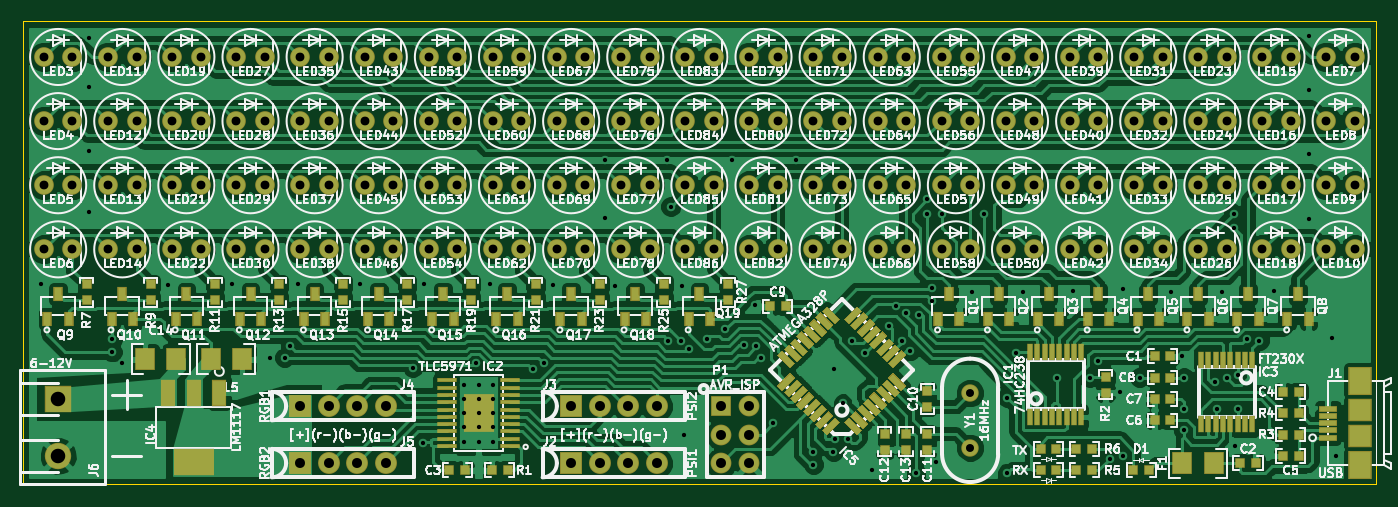
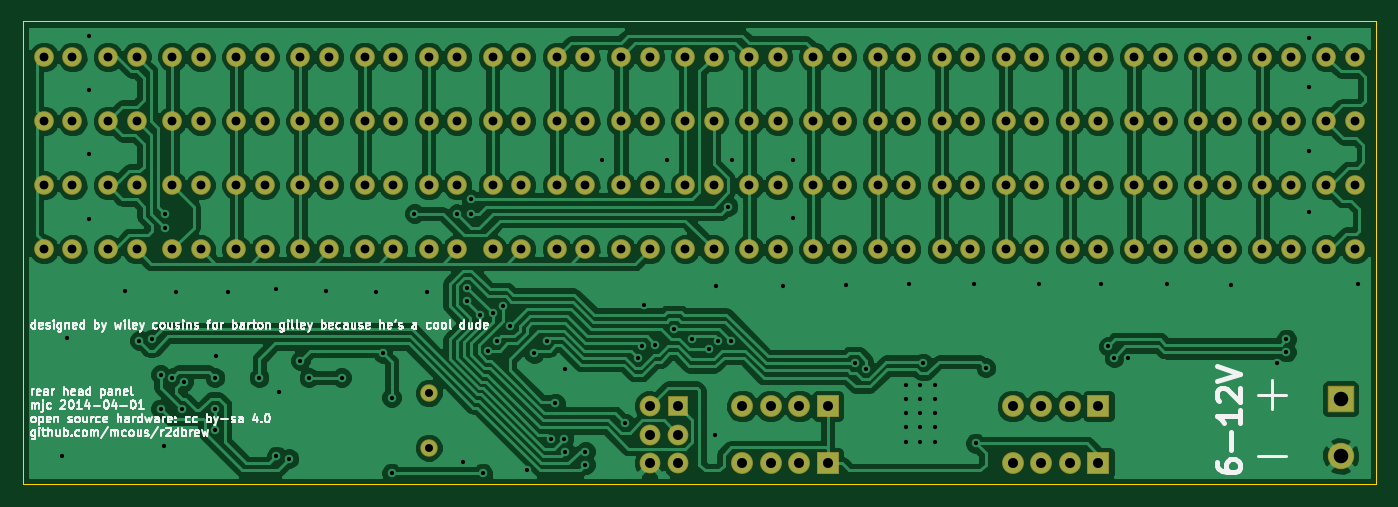
Circuit board: 8 layer files. Board 120.6 x 41.3 mm.
- bottom_copper: r2dbrew-back-pcb-B_Cu.gbl (137306 bytes)
- bottom_mask: r2dbrew-back-pcb-B_Mask.gbs (4040 bytes)
- bottom_silk: r2dbrew-back-pcb-B_SilkS.gbo (32873 bytes)
- outline: r2dbrew-back-pcb-Edge_Cuts.gbr (428 bytes)
- top_copper: r2dbrew-back-pcb-F_Cu.gtl (170160 bytes)
- top_mask: r2dbrew-back-pcb-F_Mask.gts (11770 bytes)
- top_silk: r2dbrew-back-pcb-F_SilkS.gto (182173 bytes)
- drill: r2dbrew-back-pcb.drl (5224 bytes)

=== bottom_copper: r2dbrew-back-pcb-B_Cu.gbl (137306 bytes, source omitted) ===
=== bottom_mask: r2dbrew-back-pcb-B_Mask.gbs ===
%FSLAX34Y34*%
G04 Gerber Fmt 3.4, Leading zero omitted, Abs format*
G04 (created by PCBNEW (2014-03-18 BZR 4754)-product) date Tue 01 Apr 2014 07:57:49 PM CDT*
%MOIN*%
G01*
G70*
G90*
G04 APERTURE LIST*
%ADD10C,0.006000*%
%ADD11R,0.076866X0.076866*%
%ADD12C,0.076866*%
%ADD13R,0.092614X0.092614*%
%ADD14C,0.092614*%
%ADD15C,0.068992*%
%ADD16R,0.072929X0.072929*%
%ADD17C,0.072929*%
%ADD18C,0.061118*%
G04 APERTURE END LIST*
G54D10*
G54D11*
X48950Y-51050D03*
G54D12*
X49950Y-51050D03*
X50950Y-51050D03*
X51950Y-51050D03*
G54D11*
X48950Y-49050D03*
G54D12*
X49950Y-49050D03*
X50950Y-49050D03*
X51950Y-49050D03*
G54D11*
X39450Y-49050D03*
G54D12*
X40450Y-49050D03*
X41450Y-49050D03*
X42450Y-49050D03*
G54D11*
X39450Y-51050D03*
G54D12*
X40450Y-51050D03*
X41450Y-51050D03*
X42450Y-51050D03*
G54D13*
X30950Y-48800D03*
G54D14*
X30950Y-50800D03*
G54D15*
X30450Y-36800D03*
X31450Y-36800D03*
X30450Y-39050D03*
X31450Y-39050D03*
X30450Y-41300D03*
X31450Y-41300D03*
X30450Y-43550D03*
X31450Y-43550D03*
X75450Y-36800D03*
X76450Y-36800D03*
X75450Y-39050D03*
X76450Y-39050D03*
X75450Y-41300D03*
X76450Y-41300D03*
X75450Y-43550D03*
X76450Y-43550D03*
X32700Y-36800D03*
X33700Y-36800D03*
X32700Y-39050D03*
X33700Y-39050D03*
X32700Y-41300D03*
X33700Y-41300D03*
X32700Y-43550D03*
X33700Y-43550D03*
X73200Y-36800D03*
X74200Y-36800D03*
X73200Y-39050D03*
X74200Y-39050D03*
X73200Y-41300D03*
X74200Y-41300D03*
X73200Y-43550D03*
X74200Y-43550D03*
X34950Y-36800D03*
X35950Y-36800D03*
X34950Y-39050D03*
X35950Y-39050D03*
X34950Y-41300D03*
X35950Y-41300D03*
X34950Y-43550D03*
X35950Y-43550D03*
X70950Y-36800D03*
X71950Y-36800D03*
X70950Y-39050D03*
X71950Y-39050D03*
X70950Y-41300D03*
X71950Y-41300D03*
X70950Y-43550D03*
X71950Y-43550D03*
X37200Y-36800D03*
X38200Y-36800D03*
X37200Y-39050D03*
X38200Y-39050D03*
X37200Y-41300D03*
X38200Y-41300D03*
X37200Y-43550D03*
X38200Y-43550D03*
X68700Y-36800D03*
X69700Y-36800D03*
X68700Y-39050D03*
X69700Y-39050D03*
X68700Y-41300D03*
X69700Y-41300D03*
X68700Y-43550D03*
X69700Y-43550D03*
X39450Y-36800D03*
X40450Y-36800D03*
X39450Y-39050D03*
X40450Y-39050D03*
X39450Y-41300D03*
X40450Y-41300D03*
X39450Y-43550D03*
X40450Y-43550D03*
X66450Y-36800D03*
X67450Y-36800D03*
X66450Y-39050D03*
X67450Y-39050D03*
X66450Y-41300D03*
X67450Y-41300D03*
X66450Y-43550D03*
X67450Y-43550D03*
X41700Y-36800D03*
X42700Y-36800D03*
X41700Y-39050D03*
X42700Y-39050D03*
X41700Y-41300D03*
X42700Y-41300D03*
X41700Y-43550D03*
X42700Y-43550D03*
X64200Y-36800D03*
X65200Y-36800D03*
X64200Y-39050D03*
X65200Y-39050D03*
X64200Y-41300D03*
X65200Y-41300D03*
X64200Y-43550D03*
X65200Y-43550D03*
X43950Y-36800D03*
X44950Y-36800D03*
X43950Y-39050D03*
X44950Y-39050D03*
X43950Y-41300D03*
X44950Y-41300D03*
X43950Y-43550D03*
X44950Y-43550D03*
X61950Y-36800D03*
X62950Y-36800D03*
X61950Y-39050D03*
X62950Y-39050D03*
X61950Y-41300D03*
X62950Y-41300D03*
X61950Y-43550D03*
X62950Y-43550D03*
X46200Y-36800D03*
X47200Y-36800D03*
X46200Y-39050D03*
X47200Y-39050D03*
X46200Y-41300D03*
X47200Y-41300D03*
X46200Y-43550D03*
X47200Y-43550D03*
X59700Y-36800D03*
X60700Y-36800D03*
X59700Y-39050D03*
X60700Y-39050D03*
X59700Y-41300D03*
X60700Y-41300D03*
X59700Y-43550D03*
X60700Y-43550D03*
X48450Y-36800D03*
X49450Y-36800D03*
X48450Y-39050D03*
X49450Y-39050D03*
X48450Y-41300D03*
X49450Y-41300D03*
X48450Y-43550D03*
X49450Y-43550D03*
X57450Y-36800D03*
X58450Y-36800D03*
X57450Y-39050D03*
X58450Y-39050D03*
X57450Y-41300D03*
X58450Y-41300D03*
X57450Y-43550D03*
X58450Y-43550D03*
X50700Y-36800D03*
X51700Y-36800D03*
X50700Y-39050D03*
X51700Y-39050D03*
X50700Y-41300D03*
X51700Y-41300D03*
X50700Y-43550D03*
X51700Y-43550D03*
X55200Y-36800D03*
X56200Y-36800D03*
X55200Y-39050D03*
X56200Y-39050D03*
X55200Y-41300D03*
X56200Y-41300D03*
X55200Y-43550D03*
X56200Y-43550D03*
X52950Y-36800D03*
X53950Y-36800D03*
X52950Y-39050D03*
X53950Y-39050D03*
X52950Y-41300D03*
X53950Y-41300D03*
X52950Y-43550D03*
X53950Y-43550D03*
G54D16*
X54200Y-49050D03*
G54D17*
X55200Y-49050D03*
X54200Y-50050D03*
X55200Y-50050D03*
X54200Y-51050D03*
X55200Y-51050D03*
G54D18*
X62950Y-50510D03*
X62950Y-48589D03*
M02*

=== bottom_silk: r2dbrew-back-pcb-B_SilkS.gbo (32873 bytes, source omitted) ===
=== outline: r2dbrew-back-pcb-Edge_Cuts.gbr ===
%FSLAX34Y34*%
G04 Gerber Fmt 3.4, Leading zero omitted, Abs format*
G04 (created by PCBNEW (2014-03-18 BZR 4754)-product) date Tue 01 Apr 2014 07:57:49 PM CDT*
%MOIN*%
G01*
G70*
G90*
G04 APERTURE LIST*
%ADD10C,0.006000*%
%ADD11C,0.003937*%
G04 APERTURE END LIST*
G54D10*
G54D11*
X29700Y-35550D02*
X29700Y-51800D01*
X77200Y-35550D02*
X77200Y-51800D01*
X29700Y-51800D02*
X77200Y-51800D01*
X29700Y-35550D02*
X77200Y-35550D01*
M02*

=== top_copper: r2dbrew-back-pcb-F_Cu.gtl (170160 bytes, source omitted) ===
=== top_mask: r2dbrew-back-pcb-F_Mask.gts (11770 bytes, source omitted) ===
=== top_silk: r2dbrew-back-pcb-F_SilkS.gto (182173 bytes, source omitted) ===
=== drill: r2dbrew-back-pcb.drl ===
M48
;DRILL file {Pcbnew (2014-03-18 BZR 4754)-product} date Tue 01 Apr 2014 07:57:35 PM CDT
;FORMAT={2:4/ absolute / inch / keep zeros}
FMAT,2
INCH,TZ
T1C0.015
T2C0.028
T3C0.031
T4C0.035
T5C0.051
%
G90
G05
M72
T1
X030350Y-044750
X032050Y-036150
X032050Y-037850
X032050Y-040100
X032050Y-042250
X032850Y-046700
X032850Y-047150
X033200Y-047550
X034800Y-044800
X037050Y-044750
X038400Y-047350
X038900Y-047350
X039100Y-046950
X039350Y-044750
X041550Y-044750
X043400Y-047700
X043750Y-050350
X043800Y-044750
X045200Y-048300
X045200Y-048800
X045200Y-049300
X045200Y-049800
X045200Y-050300
X045600Y-047550
X045700Y-048300
X045700Y-048800
X045700Y-049300
X045700Y-049800
X045700Y-050300
X046100Y-044750
X046200Y-048300
X046200Y-048800
X046200Y-049300
X046200Y-049800
X046200Y-050300
X047600Y-047750
X048000Y-047550
X048300Y-044800
X050150Y-040400
X050150Y-042450
X050500Y-044850
X052300Y-040400
X052350Y-046750
X052450Y-042050
X052800Y-046750
X052850Y-044850
X052900Y-050050
X053100Y-047050
X053700Y-046700
X054350Y-046350
X054600Y-040400
X055000Y-046900
X055400Y-045500
X055450Y-046950
X055600Y-047350
X056050Y-049650
X056850Y-040400
X057450Y-050650
X057450Y-051100
X058150Y-050650
X058178Y-047750
X058200Y-050200
X058500Y-048950
X058650Y-050200
X058800Y-046750
X059250Y-047200
X059500Y-051300
X060100Y-046250
X060350Y-045550
X060550Y-046750
X060700Y-045800
X060850Y-047100
X061050Y-051400
X061150Y-045850
X061450Y-041800
X061450Y-042300
X061600Y-044900
X061600Y-045350
X061750Y-051000
X061950Y-042300
X063000Y-045050
X063450Y-042300
X064250Y-048750
X064250Y-051400
X064550Y-047200
X064800Y-045050
X066000Y-048050
X066550Y-045000
X067150Y-048050
X067450Y-047450
X067850Y-050900
X068200Y-048550
X068300Y-044950
X068300Y-050800
X068900Y-048050
X070000Y-045050
X070400Y-047300
X070450Y-048050
X070450Y-049150
X070450Y-049900
X071550Y-048200
X071600Y-049150
X071800Y-045050
X071950Y-048050
X072200Y-042300
X072200Y-042800
X072250Y-050450
X072350Y-047950
X072350Y-049150
X072650Y-046700
X073100Y-046750
X073600Y-045000
X074850Y-036050
X074850Y-037950
X074850Y-040200
X074850Y-042500
X075650Y-046650
X075800Y-050800
T2
X062950Y-048589
X062950Y-050511
T3
X030450Y-036800
X030450Y-039050
X030450Y-041300
X030450Y-043550
X031450Y-036800
X031450Y-039050
X031450Y-041300
X031450Y-043550
X032700Y-036800
X032700Y-039050
X032700Y-041300
X032700Y-043550
X033700Y-036800
X033700Y-039050
X033700Y-041300
X033700Y-043550
X034950Y-036800
X034950Y-039050
X034950Y-041300
X034950Y-043550
X035950Y-036800
X035950Y-039050
X035950Y-041300
X035950Y-043550
X037200Y-036800
X037200Y-039050
X037200Y-041300
X037200Y-043550
X038200Y-036800
X038200Y-039050
X038200Y-041300
X038200Y-043550
X039450Y-036800
X039450Y-039050
X039450Y-041300
X039450Y-043550
X040450Y-036800
X040450Y-039050
X040450Y-041300
X040450Y-043550
X041700Y-036800
X041700Y-039050
X041700Y-041300
X041700Y-043550
X042700Y-036800
X042700Y-039050
X042700Y-041300
X042700Y-043550
X043950Y-036800
X043950Y-039050
X043950Y-041300
X043950Y-043550
X044950Y-036800
X044950Y-039050
X044950Y-041300
X044950Y-043550
X046200Y-036800
X046200Y-039050
X046200Y-041300
X046200Y-043550
X047200Y-036800
X047200Y-039050
X047200Y-041300
X047200Y-043550
X048450Y-036800
X048450Y-039050
X048450Y-041300
X048450Y-043550
X049450Y-036800
X049450Y-039050
X049450Y-041300
X049450Y-043550
X050700Y-036800
X050700Y-039050
X050700Y-041300
X050700Y-043550
X051700Y-036800
X051700Y-039050
X051700Y-041300
X051700Y-043550
X052950Y-036800
X052950Y-039050
X052950Y-041300
X052950Y-043550
X053950Y-036800
X053950Y-039050
X053950Y-041300
X053950Y-043550
X055200Y-036800
X055200Y-039050
X055200Y-041300
X055200Y-043550
X056200Y-036800
X056200Y-039050
X056200Y-041300
X056200Y-043550
X057450Y-036800
X057450Y-039050
X057450Y-041300
X057450Y-043550
X058450Y-036800
X058450Y-039050
X058450Y-041300
X058450Y-043550
X059700Y-036800
X059700Y-039050
X059700Y-041300
X059700Y-043550
X060700Y-036800
X060700Y-039050
X060700Y-041300
X060700Y-043550
X061950Y-036800
X061950Y-039050
X061950Y-041300
X061950Y-043550
X062950Y-036800
X062950Y-039050
X062950Y-041300
X062950Y-043550
X064200Y-036800
X064200Y-039050
X064200Y-041300
X064200Y-043550
X065200Y-036800
X065200Y-039050
X065200Y-041300
X065200Y-043550
X066450Y-036800
X066450Y-039050
X066450Y-041300
X066450Y-043550
X067450Y-036800
X067450Y-039050
X067450Y-041300
X067450Y-043550
X068700Y-036800
X068700Y-039050
X068700Y-041300
X068700Y-043550
X069700Y-036800
X069700Y-039050
X069700Y-041300
X069700Y-043550
X070950Y-036800
X070950Y-039050
X070950Y-041300
X070950Y-043550
X071950Y-036800
X071950Y-039050
X071950Y-041300
X071950Y-043550
X073200Y-036800
X073200Y-039050
X073200Y-041300
X073200Y-043550
X074200Y-036800
X074200Y-039050
X074200Y-041300
X074200Y-043550
X075450Y-036800
X075450Y-039050
X075450Y-041300
X075450Y-043550
X076450Y-036800
X076450Y-039050
X076450Y-041300
X076450Y-043550
T4
X039450Y-049050
X039450Y-051050
X040450Y-049050
X040450Y-051050
X041450Y-049050
X041450Y-051050
X042450Y-049050
X042450Y-051050
X048950Y-049050
X048950Y-051050
X049950Y-049050
X049950Y-051050
X050950Y-049050
X050950Y-051050
X051950Y-049050
X051950Y-051050
X054200Y-049050
X054200Y-050050
X054200Y-051050
X055200Y-049050
X055200Y-050050
X055200Y-051050
T5
X030950Y-048800
X030950Y-050800
T0
M30
